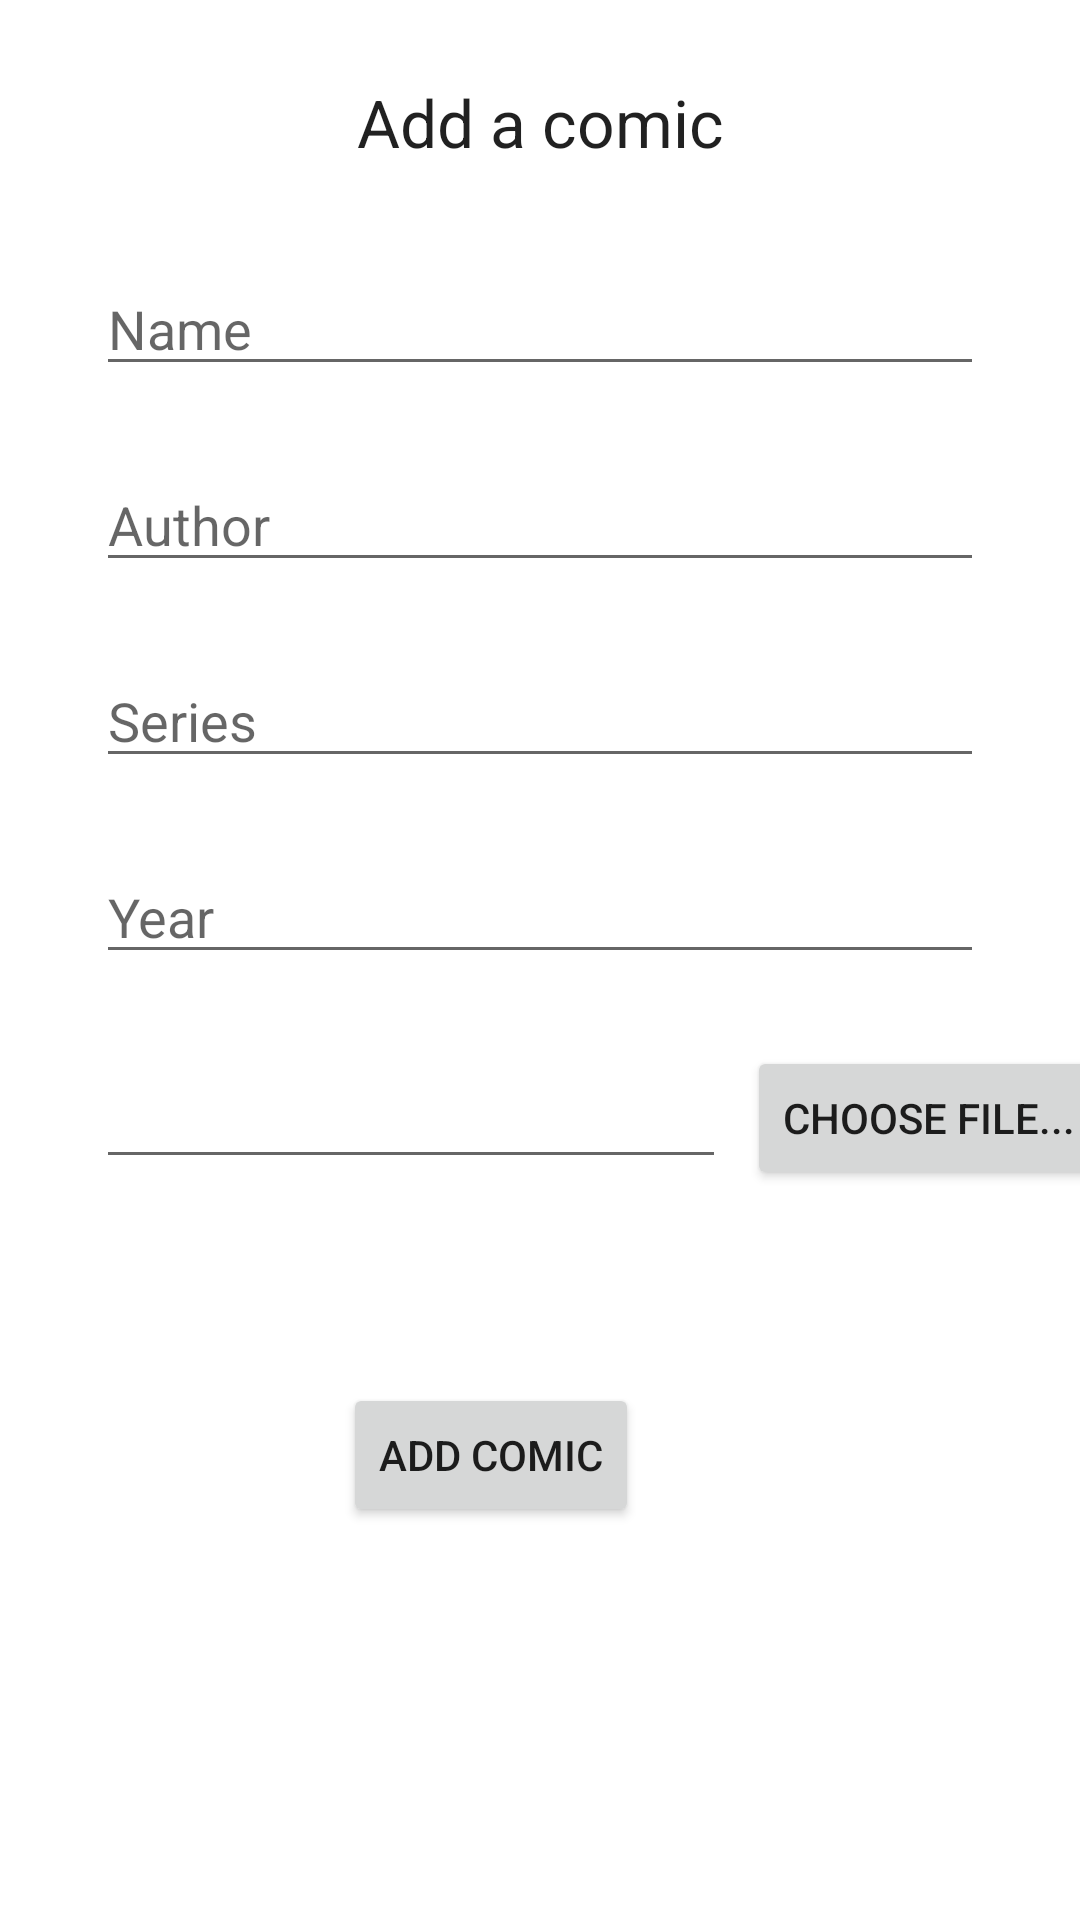

Reconstruct the res/layout file that produces this screen, plus the resources it refers to.
<!-- AndroidManifest.xml: application theme Theme.ComicShack -->
<!-- res/layout/add_comic.xml -->
<?xml version="1.0" encoding="utf-8"?>
<androidx.constraintlayout.widget.ConstraintLayout xmlns:android="http://schemas.android.com/apk/res/android"
    xmlns:app="http://schemas.android.com/apk/res-auto"
    xmlns:tools="http://schemas.android.com/tools"
    android:layout_width="match_parent"
    android:layout_height="match_parent">

    <EditText
        android:id="@+id/editTextName"
        android:layout_width="match_parent"
        android:layout_height="wrap_content"
        android:layout_marginHorizontal="32dp"
        android:layout_marginTop="32dp"
        android:ems="10"
        android:hint="Name"
        android:inputType="textPersonName"
        app:layout_constraintTop_toBottomOf="@+id/textView2"
        tools:layout_editor_absoluteX="34dp" />

    <EditText
        android:id="@+id/editTextAuthor"
        android:layout_width="match_parent"
        android:layout_height="wrap_content"
        android:layout_marginHorizontal="32dp"
        android:layout_marginTop="24dp"
        android:ems="10"
        android:hint="Author"
        android:inputType="textPersonName"
        app:layout_constraintTop_toBottomOf="@+id/editTextName"
        tools:layout_editor_absoluteX="34dp" />

    <TextView
        android:id="@+id/textView2"
        android:layout_width="wrap_content"
        android:layout_height="wrap_content"
        android:layout_marginStart="144dp"
        android:layout_marginTop="26dp"
        android:layout_marginEnd="144dp"
        android:layout_marginBottom="32dp"
        android:text="Add a comic"
        android:textAppearance="@style/TextAppearance.AppCompat.Large"
        app:layout_constraintBottom_toTopOf="@+id/editTextName"
        app:layout_constraintEnd_toEndOf="parent"
        app:layout_constraintStart_toStartOf="parent"
        app:layout_constraintTop_toTopOf="parent" />

    <EditText
        android:id="@+id/editTextSeries"
        android:layout_width="match_parent"
        android:layout_height="wrap_content"
        android:layout_marginHorizontal="32dp"
        android:layout_marginTop="24dp"
        android:ems="10"
        android:hint="Series"
        android:inputType="textPersonName"
        app:layout_constraintTop_toBottomOf="@+id/editTextAuthor"
        tools:layout_editor_absoluteX="34dp" />

    <EditText
        android:id="@+id/editTextYear"
        android:layout_width="match_parent"
        android:layout_height="wrap_content"
        android:layout_marginHorizontal="32dp"
        android:layout_marginTop="24dp"
        android:ems="10"
        android:hint="Year"
        android:inputType="number"
        app:layout_constraintTop_toBottomOf="@+id/editTextSeries"
        tools:layout_editor_absoluteX="34dp" />

    <Button
        android:id="@+id/add_comic_to_db"
        android:layout_width="wrap_content"
        android:layout_height="wrap_content"
        android:layout_marginStart="147dp"
        android:layout_marginTop="68dp"
        android:layout_marginEnd="147dp"
        android:onClick="saveComic"
        android:text="Add Comic"
        app:layout_constraintEnd_toEndOf="parent"
        app:layout_constraintHorizontal_bias="1.0"
        app:layout_constraintStart_toStartOf="parent"
        app:layout_constraintTop_toBottomOf="@+id/editTextFilePath" />

    <EditText
        android:id="@+id/editTextFilePath"
        android:layout_width="wrap_content"
        android:layout_height="wrap_content"
        android:layout_marginStart="32dp"
        android:layout_marginTop="27dp"
        android:layout_marginEnd="6dp"
        android:clickable="false"
        android:editable="false"
        android:ems="10"
        android:focusable="false"
        android:inputType="none"
        app:layout_constraintEnd_toStartOf="@+id/choose_file"
        app:layout_constraintStart_toStartOf="parent"
        app:layout_constraintTop_toBottomOf="@+id/editTextYear" />

    <Button
        android:id="@+id/choose_file"
        android:layout_width="wrap_content"
        android:layout_height="wrap_content"
        android:layout_marginStart="7dp"
        android:layout_marginTop="24dp"
        android:onClick="chooseFile"
        android:text="Choose File..."
        app:layout_constraintStart_toEndOf="@+id/editTextFilePath"
        app:layout_constraintTop_toBottomOf="@+id/editTextYear" />

</androidx.constraintlayout.widget.ConstraintLayout>
<!-- resources referenced by this layout -->
<resources>
  <style name="Theme.ComicShack" parent="Theme.MaterialComponents.DayNight.DarkActionBar">
          
          <item name="colorPrimary">@color/purple_500</item>
          <item name="colorPrimaryVariant">@color/purple_700</item>
          <item name="colorOnPrimary">@color/white</item>
          
          <item name="colorSecondary">@color/teal_200</item>
          <item name="colorSecondaryVariant">@color/teal_700</item>
          <item name="colorOnSecondary">@color/black</item>
          
          <item name="android:statusBarColor">?attr/colorPrimaryVariant</item>
          
      </style>
  <!-- not gathered from this repository: default colours our renderer supplied (Android Studio template values) -->
  <color name="purple_500">#FF6200EE</color>
  <color name="purple_700">#FF3700B3</color>
  <color name="teal_200">#FF03DAC5</color>
  <color name="teal_700">#FF018786</color>
  <color name="black">#FF000000</color>
  <color name="white">#FFFFFFFF</color>
</resources>
